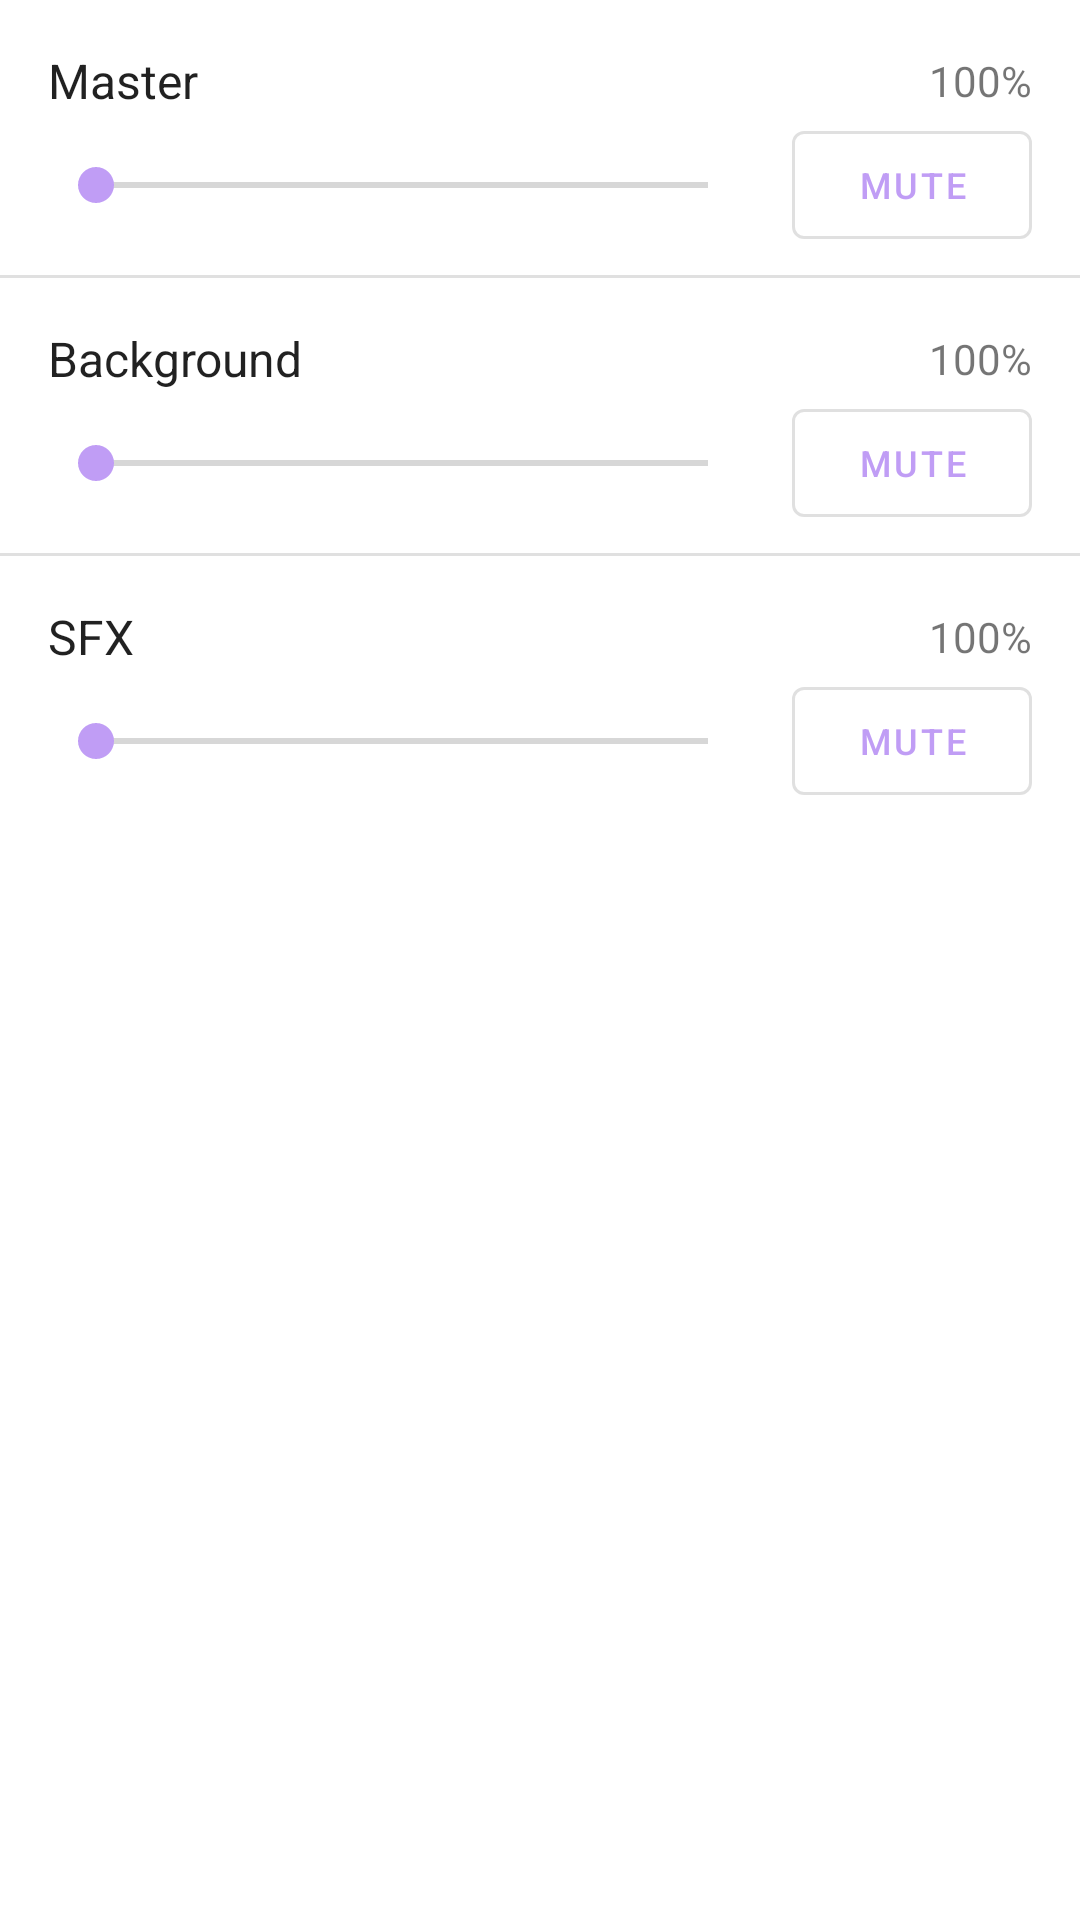

Write the Android layout XML for this screen, with the resource values it uses.
<!-- AndroidManifest.xml: application theme LightMode -->
<!-- res/layout/fragment_sound_settings.xml -->
<?xml version="1.0" encoding="utf-8"?>
<ScrollView xmlns:android="http://schemas.android.com/apk/res/android"
    xmlns:app="http://schemas.android.com/apk/res-auto"
    android:layout_width="match_parent"
    android:layout_height="match_parent">

    <LinearLayout
        android:layout_width="match_parent"
        android:layout_height="wrap_content"
        android:orientation="vertical">

        
        <LinearLayout
            android:layout_width="match_parent"
            android:layout_height="wrap_content"
            android:orientation="vertical"
            android:paddingStart="16dp"
            android:paddingEnd="16dp"
            android:paddingTop="16dp"
            android:paddingBottom="12dp">

            <LinearLayout
                android:layout_width="match_parent"
                android:layout_height="wrap_content"
                android:orientation="horizontal"
                android:gravity="center_vertical"
                android:layout_marginBottom="6dp">

                <TextView
                    android:layout_width="0dp"
                    android:layout_height="wrap_content"
                    android:layout_weight="1"
                    android:text="Master"
                    android:textAppearance="?android:attr/textAppearanceListItem" />

                <TextView
                    android:id="@+id/value_master"
                    android:layout_width="wrap_content"
                    android:layout_height="wrap_content"
                    android:minWidth="44dp"
                    android:gravity="end"
                    android:textAppearance="?android:attr/textAppearanceSmall"
                    android:text="100%" />
            </LinearLayout>

            <LinearLayout
                android:layout_width="match_parent"
                android:layout_height="wrap_content"
                android:orientation="horizontal"
                android:gravity="center_vertical">

                <SeekBar
                    android:id="@+id/seek_master"
                    android:layout_width="0dp"
                    android:layout_height="wrap_content"
                    android:layout_weight="1"
                    android:max="100" />

                <com.google.android.material.button.MaterialButton
                    android:id="@+id/mute_master"
                    style="@style/Widget.MaterialComponents.Button.OutlinedButton"
                    android:layout_width="80dp"
                    android:layout_height="36dp"
                    android:layout_marginStart="12dp"
                    android:text="Mute"
                    android:textSize="12sp"
                    android:insetTop="0dp"
                    android:insetBottom="0dp" />
            </LinearLayout>
        </LinearLayout>

        <View
            android:layout_width="match_parent"
            android:layout_height="1dp"
            android:background="?android:attr/listDivider" />

        
        <LinearLayout
            android:layout_width="match_parent"
            android:layout_height="wrap_content"
            android:orientation="vertical"
            android:paddingStart="16dp"
            android:paddingEnd="16dp"
            android:paddingTop="16dp"
            android:paddingBottom="12dp">

            <LinearLayout
                android:layout_width="match_parent"
                android:layout_height="wrap_content"
                android:orientation="horizontal"
                android:gravity="center_vertical"
                android:layout_marginBottom="6dp">

                <TextView
                    android:layout_width="0dp"
                    android:layout_height="wrap_content"
                    android:layout_weight="1"
                    android:text="Background"
                    android:textAppearance="?android:attr/textAppearanceListItem" />

                <TextView
                    android:id="@+id/value_background"
                    android:layout_width="wrap_content"
                    android:layout_height="wrap_content"
                    android:minWidth="44dp"
                    android:gravity="end"
                    android:textAppearance="?android:attr/textAppearanceSmall"
                    android:text="100%" />
            </LinearLayout>

            <LinearLayout
                android:layout_width="match_parent"
                android:layout_height="wrap_content"
                android:orientation="horizontal"
                android:gravity="center_vertical">

                <SeekBar
                    android:id="@+id/seek_background"
                    android:layout_width="0dp"
                    android:layout_height="wrap_content"
                    android:layout_weight="1"
                    android:max="100" />

                <com.google.android.material.button.MaterialButton
                    android:id="@+id/mute_background"
                    style="@style/Widget.MaterialComponents.Button.OutlinedButton"
                    android:layout_width="80dp"
                    android:layout_height="36dp"
                    android:layout_marginStart="12dp"
                    android:text="Mute"
                    android:textSize="12sp"
                    android:insetTop="0dp"
                    android:insetBottom="0dp" />
            </LinearLayout>
        </LinearLayout>

        <View
            android:layout_width="match_parent"
            android:layout_height="1dp"
            android:background="?android:attr/listDivider" />

        
        <LinearLayout
            android:layout_width="match_parent"
            android:layout_height="wrap_content"
            android:orientation="vertical"
            android:paddingStart="16dp"
            android:paddingEnd="16dp"
            android:paddingTop="16dp"
            android:paddingBottom="12dp">

            <LinearLayout
                android:layout_width="match_parent"
                android:layout_height="wrap_content"
                android:orientation="horizontal"
                android:gravity="center_vertical"
                android:layout_marginBottom="6dp">

                <TextView
                    android:layout_width="0dp"
                    android:layout_height="wrap_content"
                    android:layout_weight="1"
                    android:text="SFX"
                    android:textAppearance="?android:attr/textAppearanceListItem" />

                <TextView
                    android:id="@+id/value_sfx"
                    android:layout_width="wrap_content"
                    android:layout_height="wrap_content"
                    android:minWidth="44dp"
                    android:gravity="end"
                    android:textAppearance="?android:attr/textAppearanceSmall"
                    android:text="100%" />
            </LinearLayout>

            <LinearLayout
                android:layout_width="match_parent"
                android:layout_height="wrap_content"
                android:orientation="horizontal"
                android:gravity="center_vertical">

                <SeekBar
                    android:id="@+id/seek_sfx"
                    android:layout_width="0dp"
                    android:layout_height="wrap_content"
                    android:layout_weight="1"
                    android:max="100" />

                <com.google.android.material.button.MaterialButton
                    android:id="@+id/mute_sfx"
                    style="@style/Widget.MaterialComponents.Button.OutlinedButton"
                    android:layout_width="80dp"
                    android:layout_height="36dp"
                    android:layout_marginStart="12dp"
                    android:text="Mute"
                    android:textSize="12sp"
                    android:insetTop="0dp"
                    android:insetBottom="0dp" />
            </LinearLayout>
        </LinearLayout>

    </LinearLayout>
</ScrollView>
<!-- resources referenced by this layout -->
<resources>
  <style name="LightMode" parent="Theme.MaterialComponents.Light.NoActionBar">
          <item name="colorPrimary">@color/effectColor</item>
          <item name="colorPrimaryDark">@color/effectColor</item>
          <item name="colorSecondary">@color/menuButtonLight</item>
          <item name="colorAccent">@color/effectColor</item>
          <item name="preferenceTheme">@style/PreferenceThemeOverlay.v14.Material</item>
          
      </style>
  <color name="effectColor">#c09df5</color>
  <color name="menuButtonLight">#e2d1fa</color>
</resources>
